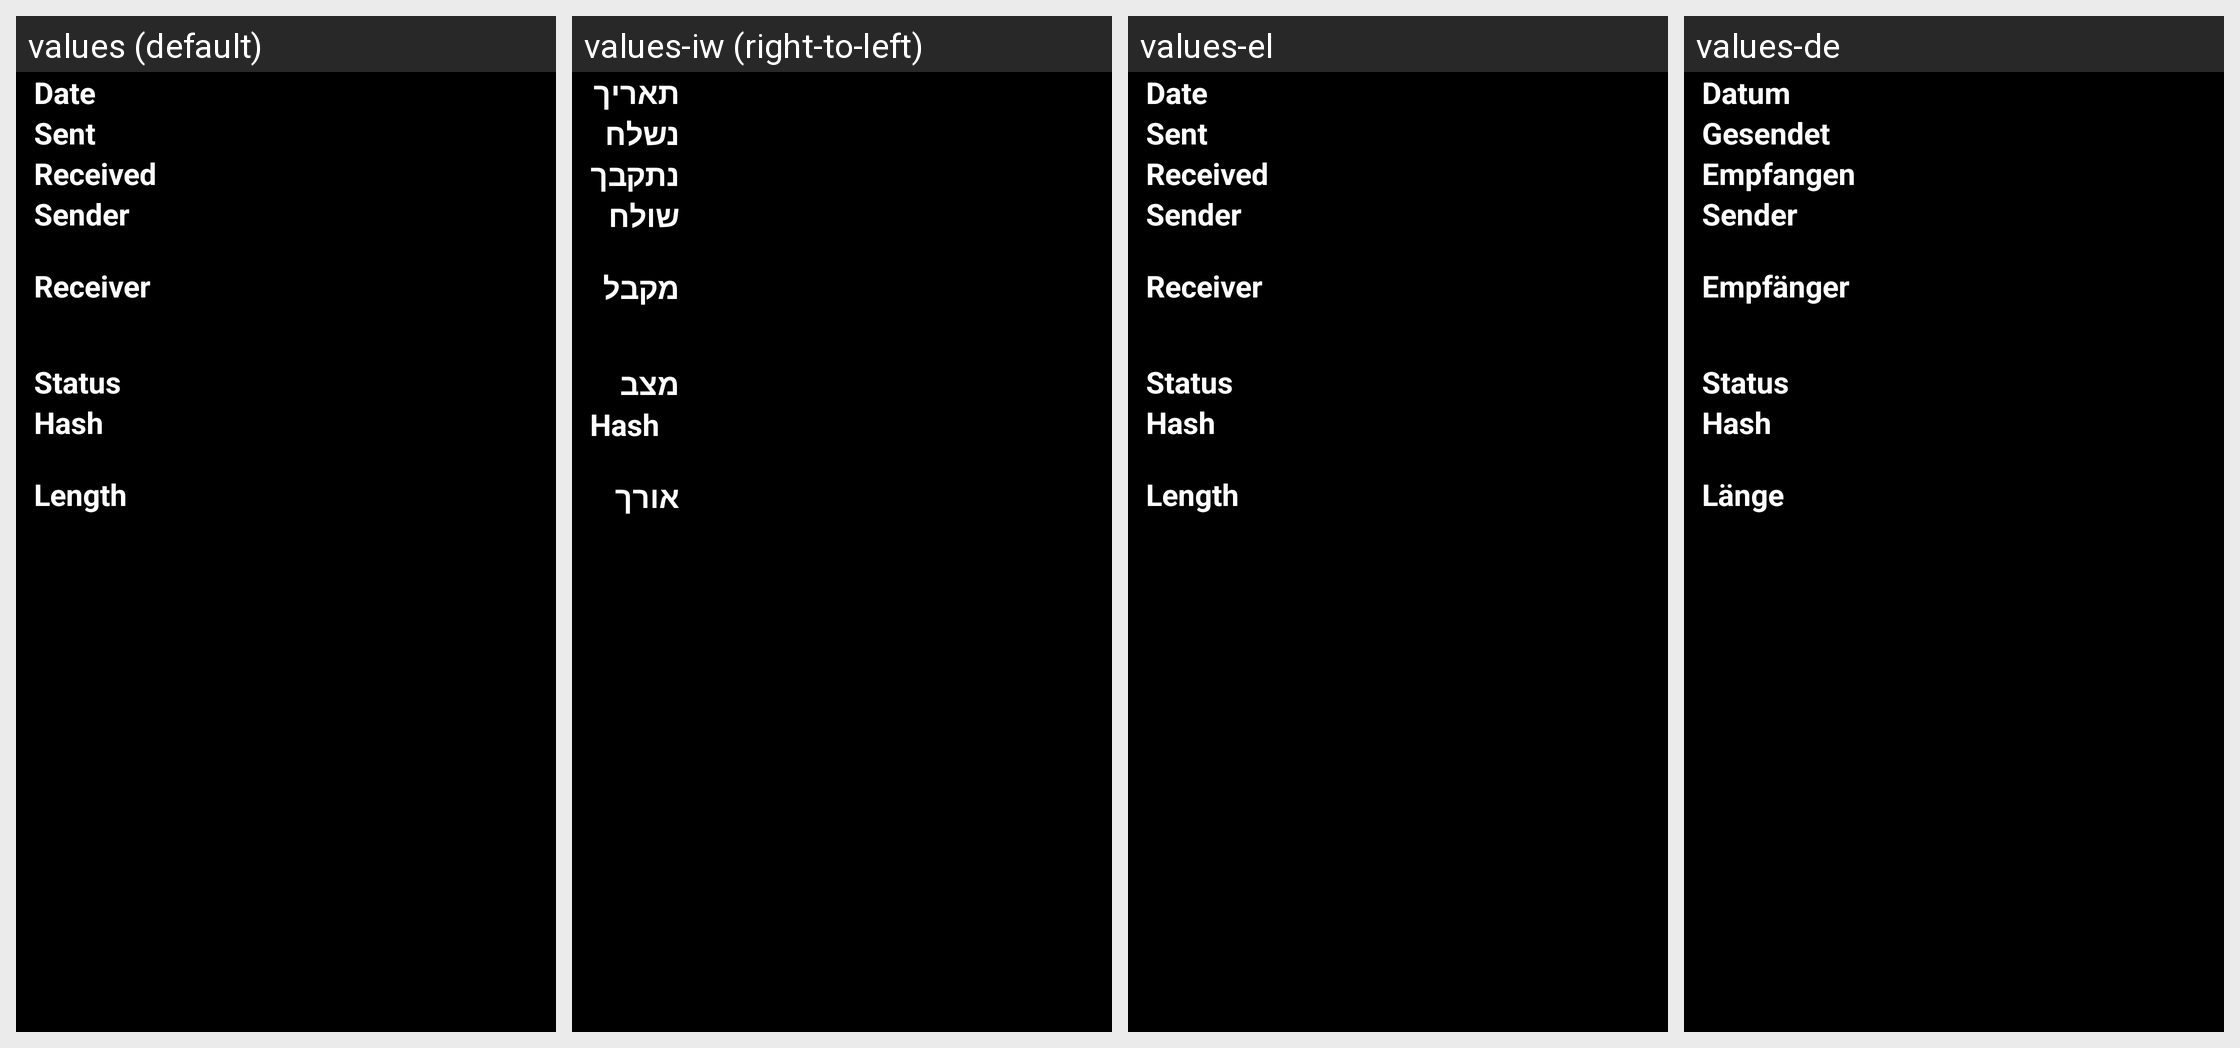

Locale-by-locale string values for the Android screen shown in this grid:
Android screen res/layout/transaction_fragment.xml rendered under 4 locales, left to right: values (default), values-iw (right-to-left), values-el, values-de. Device: Nexus 5 (rendered at 1080×1920; each locale shown at half size, 540×960, under a caption strip naming it); theme My.Theme.
Other locales in the repository, not shown: values-cs, values-es, values-fr, values-it, values-nl, values-pl, values-ru, values-sv, values-tr, values-zh.
Strings drawn on this screen, with the default value and each locale's value (text and hints the layout hard-codes, and strings that could not be matched under every locale, appear in the picture but are not listed):

transaction_fragment_time_label
  values: Date
  values-iw: תאריך
  values-el: Date  [not translated; the default value is used]
  values-de: Datum

transaction_fragment_amount_sent_label
  values: Sent
  values-iw: נשלח
  values-el: Sent  [not translated; the default value is used]
  values-de: Gesendet

transaction_fragment_amount_received_label
  values: Received
  values-iw: נתקבך
  values-el: Received  [not translated; the default value is used]
  values-de: Empfangen

transaction_fragment_from_label
  values: Sender
  values-iw: שולח
  values-el: Sender  [not translated; the default value is used]
  values-de: Sender

transaction_fragment_to_label
  values: Receiver
  values-iw: מקבל
  values-el: Receiver  [not translated; the default value is used]
  values-de: Empfänger

transaction_fragment_status_label
  values: Status
  values-iw: מצב
  values-el: Status  [not translated; the default value is used]
  values-de: Status

transaction_fragment_hash_label
  values: Hash
  values-iw: Hash
  values-el: Hash  [not translated; the default value is used]
  values-de: Hash

transaction_fragment_length_label
  values: Length
  values-iw: אורך
  values-el: Length  [not translated; the default value is used]
  values-de: Länge
